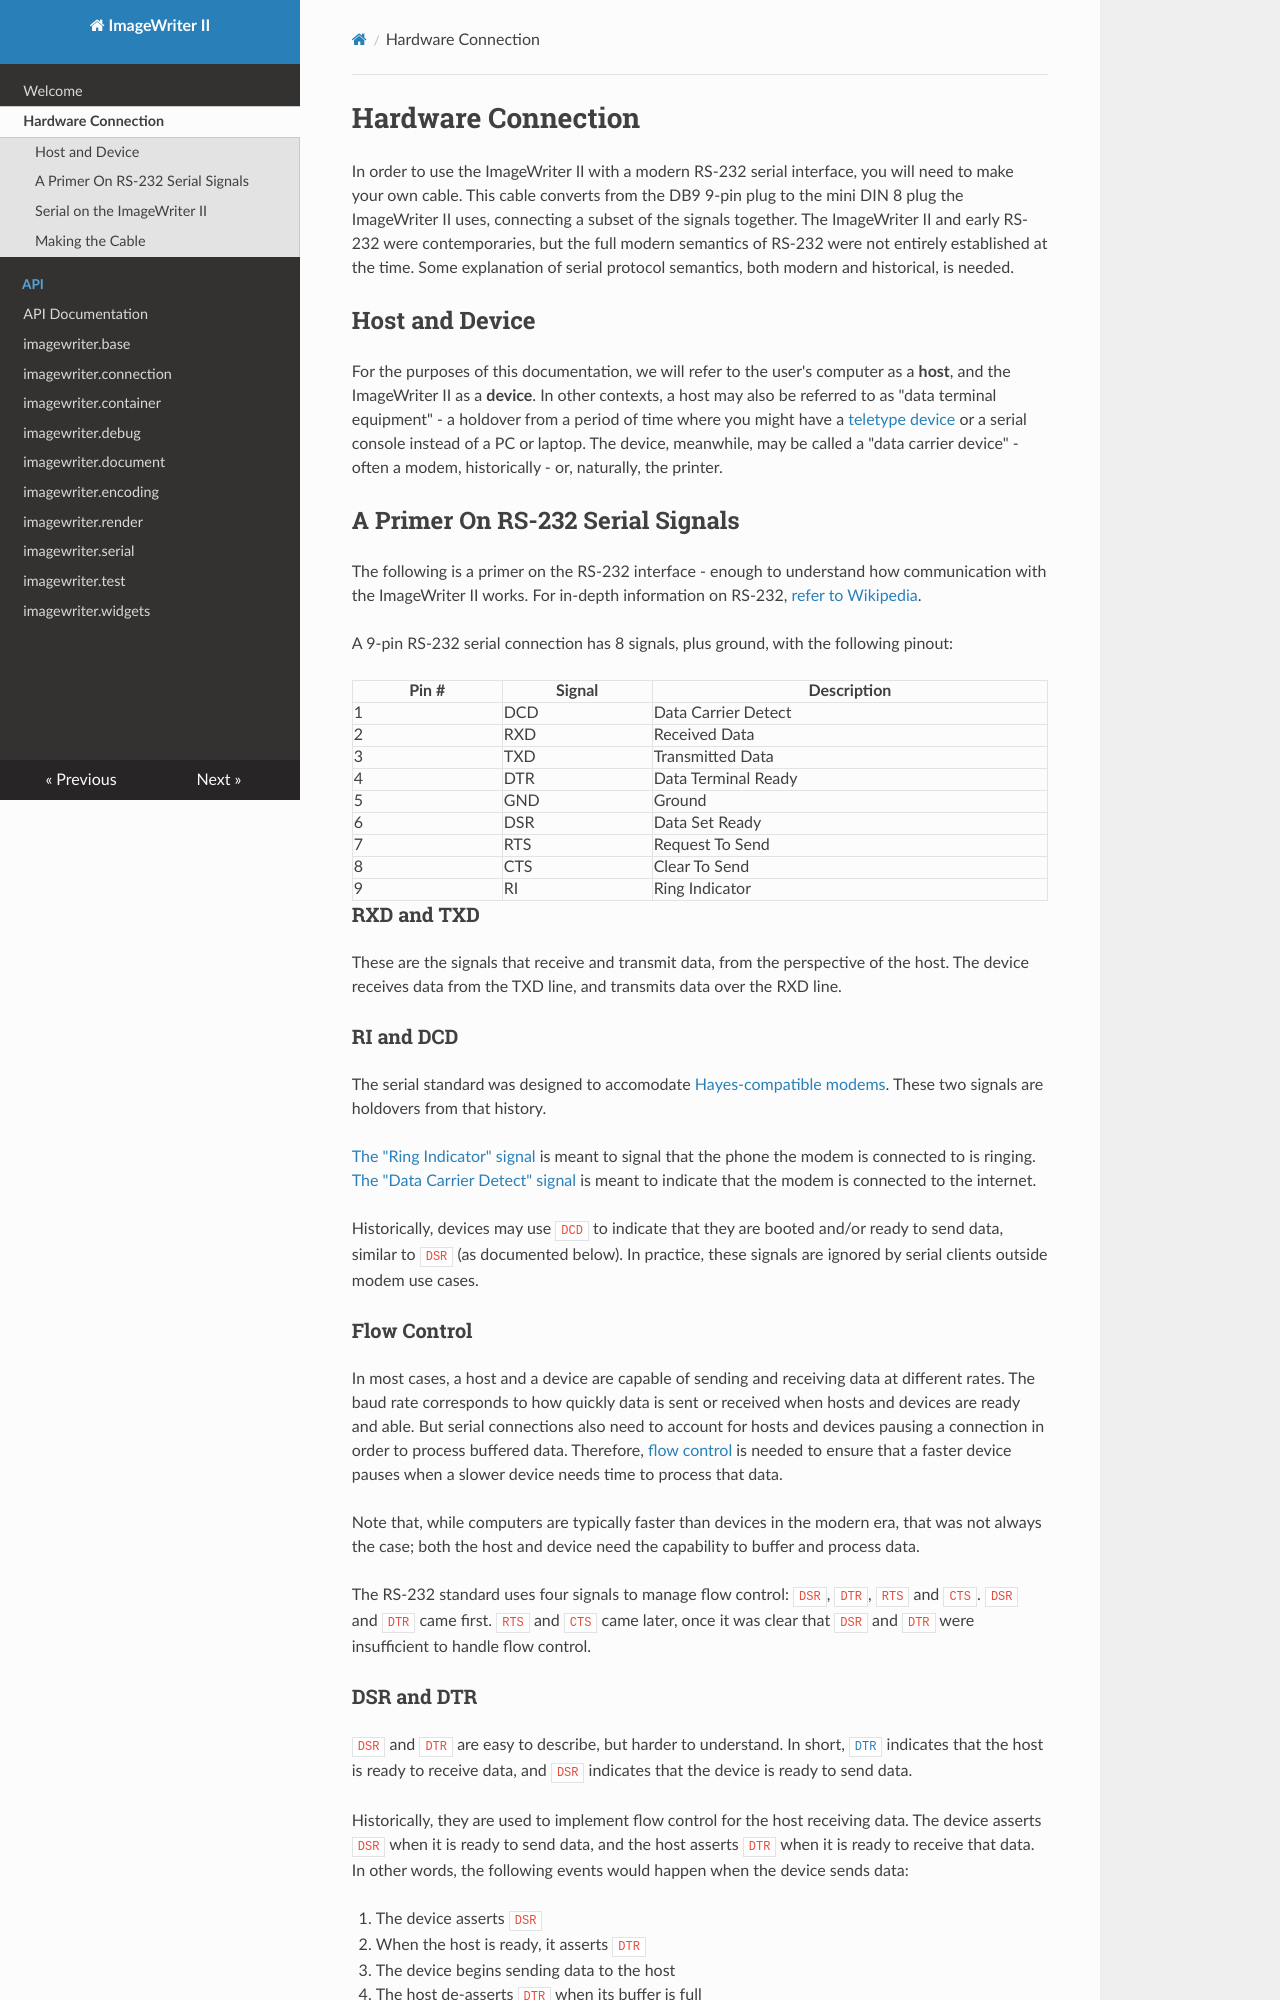

repository: jfhbrook/imagewriter · page: connection/index.html · generator: mkdocs

# Hardware Connection

In order to use the ImageWriter II with a modern RS-232 serial interface, you will need to make your own cable. This cable converts from the DB9 9-pin plug to the mini DIN 8 plug the ImageWriter II uses, connecting a subset of the signals together. The ImageWriter II and early RS-232 were contemporaries, but the full modern semantics of RS-232 were not entirely established at the time. Some explanation of serial protocol semantics, both modern and historical, is needed.

## Host and Device

For the purposes of this documentation, we will refer to the user's computer as a **host**, and the ImageWriter II as a **device**. In other contexts, a host may also be referred to as "data terminal equipment" - a holdover from a period of time where you might have a [teletype device](https://en.wikipedia.org/wiki/Teleprinter) or a serial console instead of a PC or laptop. The device, meanwhile, may be called a "data carrier device" - often a modem, historically - or, naturally, the printer.

## A Primer On RS-232 Serial Signals

The following is a primer on the RS-232 interface - enough to understand how communication with the ImageWriter II works. For in-depth information on RS-232, [refer to Wikipedia](https://en.wikipedia.org/wiki/RS-232).

A 9-pin RS-232 serial connection has 8 signals, plus ground, with the following pinout:

| Pin # | Signal | Description         |
|-------|--------|---------------------|
|     1 | DCD    | Data Carrier Detect |
|     2 | RXD    | Received Data       |
|     3 | TXD    | Transmitted Data    |
|     4 | DTR    | Data Terminal Ready |
|     5 | GND    | Ground              |
|     6 | DSR    | Data Set Ready      |
|     7 | RTS    | Request To Send     |
|     8 | CTS    | Clear To Send       |
|     9 | RI     | Ring Indicator      |

### RXD and TXD

These are the signals that receive and transmit data, from the perspective of the host. The device receives data from the TXD line, and transmits data over the RXD line.

### RI and DCD

The serial standard was designed to accomodate [Hayes-compatible modems](https://en.wikipedia.org/wiki/Hayes_Microcomputer_Products#The_Smartmodem). These two signals are holdovers from that history.

[The "Ring Indicator" signal](https://en.wikipedia.org/wiki/RS-232#RI) is meant to signal that the phone the modem is connected to is ringing. [The "Data Carrier Detect" signal](https://en.wikipedia.org/wiki/Data_Carrier_Detect) is meant to indicate that the modem is connected to the internet.

Historically, devices may use `DCD` to indicate that they are booted and/or ready to send data, similar to `DSR` (as documented below). In practice, these signals are ignored by serial clients outside modem use cases.

### Flow Control

In most cases, a host and a device are capable of sending and receiving data at different rates. The baud rate corresponds to how quickly data is sent or received when hosts and devices are ready and able. But serial connections also need to account for hosts and devices pausing a connection in order to process buffered data. Therefore, [flow control](https://en.wikipedia.org/wiki/Flow_control_(data)) is needed to ensure that a faster device pauses when a slower device needs time to process that data.

Note that, while computers are typically faster than devices in the modern era, that was not always the case; both the host and device need the capability to buffer and process data.

The RS-232 standard uses four signals to manage flow control: `DSR`, `DTR`, `RTS` and `CTS`. `DSR` and `DTR` came first. `RTS` and `CTS` came later, once it was clear that `DSR` and `DTR` were insufficient to handle flow control.
